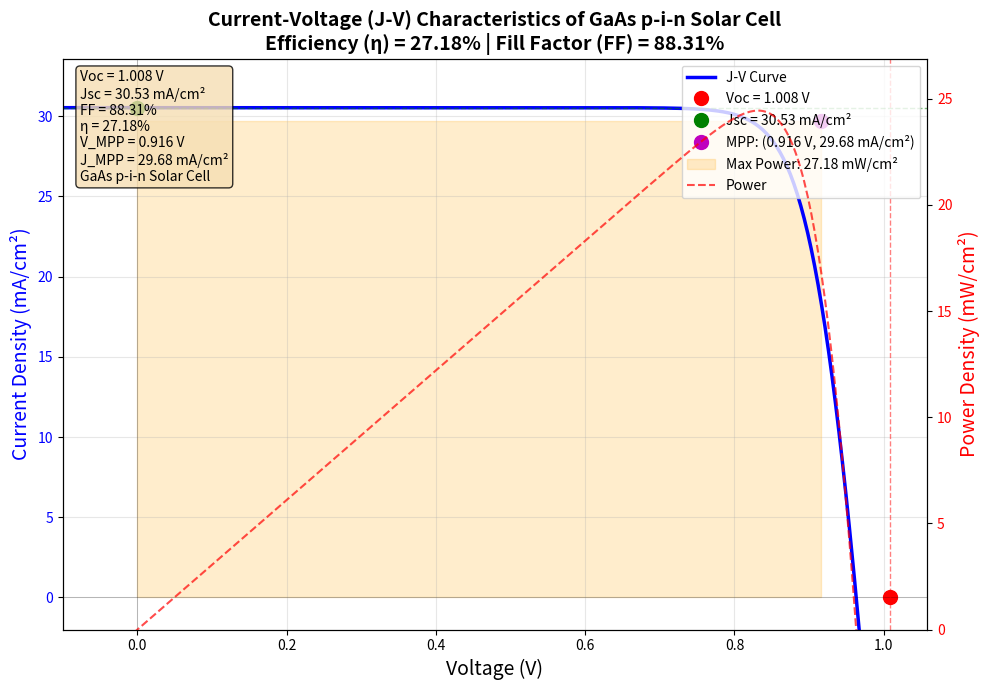

This chart was generated by the following Python code:
import numpy as np
import matplotlib.pyplot as plt

# Solar cell parameters from your data
Voc = 1.008312  # Open-circuit voltage (V)
Jsc = 30.52638788  # Short-circuit current density (mA/cm²)
FF = 0.883105  # Fill Factor
eta = 0.271821  # Efficiency
V_MPP = 0.915723  # Voltage at maximum power point (V)
J_MPP = 29.68373326  # Current density at MPP (mA/cm²)

# Diode model parameters (approximated from the data)
Vt = 0.02585  # Thermal voltage at 300K (V)
n = 1.2  # Ideality factor (typical for GaAs)
J0 = 1e-12  # Reverse saturation current (mA/cm²)
Rs = 0.001  # Series resistance (Ω·cm²)
Rsh = 10000  # Shunt resistance (Ω·cm²)

# Single-diode model equation
def solar_cell_current(V, Jsc=Jsc, J0=J0, n=n, Rs=Rs, Rsh=Rsh):
    """
    Single-diode model for solar cell J-V characteristic
    J = Jsc - J0*(exp((V + J*Rs)/(n*Vt)) - 1) - (V + J*Rs)/Rsh
    """
    # Numerical solution using Newton-Raphson method
    J_guess = Jsc  # Initial guess
    
    for _ in range(100):  # Max iterations
        # Diode current
        f = J_guess - Jsc + J0*(np.exp((V + J_guess*Rs)/(n*Vt)) - 1) + (V + J_guess*Rs)/Rsh
        # Derivative
        df = 1 + (J0*Rs/(n*Vt))*np.exp((V + J_guess*Rs)/(n*Vt)) + Rs/Rsh
        
        J_new = J_guess - f/df
        
        if abs(J_new - J_guess) < 1e-10:
            break
        J_guess = J_new
    
    return J_new

# Generate voltage range
V_range = np.linspace(-0.1, Voc + 0.05, 500)
J_range = np.array([solar_cell_current(V) for V in V_range])
P_range = V_range * J_range  # Power density

# Create figure
fig, ax1 = plt.subplots(figsize=(10, 7))

# Plot J-V curve
ax1.plot(V_range, J_range, 'b-', linewidth=2.5, label='J-V Curve')
ax1.set_xlabel('Voltage (V)', fontsize=14)
ax1.set_ylabel('Current Density (mA/cm²)', fontsize=14, color='b')
ax1.tick_params(axis='y', labelcolor='b')
ax1.grid(True, alpha=0.3)

# Mark key points
ax1.plot(Voc, 0, 'ro', markersize=10, label=f'Voc = {Voc:.3f} V')
ax1.plot(0, Jsc, 'go', markersize=10, label=f'Jsc = {Jsc:.2f} mA/cm²')
ax1.plot(V_MPP, J_MPP, 'mo', markersize=10, 
         label=f'MPP: ({V_MPP:.3f} V, {J_MPP:.2f} mA/cm²)')

# Highlight maximum power rectangle
ax1.fill_between([0, V_MPP], 0, J_MPP, alpha=0.2, color='orange',
                 label=f'Max Power: {V_MPP*J_MPP:.2f} mW/cm²')

# Add reference lines
ax1.axhline(y=0, color='k', linestyle='-', alpha=0.3, linewidth=0.5)
ax1.axvline(x=0, color='k', linestyle='-', alpha=0.3, linewidth=0.5)
ax1.axvline(x=Voc, color='r', linestyle='--', alpha=0.5, linewidth=1)
ax1.axhline(y=Jsc, color='g', linestyle='--', alpha=0.5, linewidth=1)

# Create second y-axis for power
ax2 = ax1.twinx()
ax2.plot(V_range, P_range, 'r--', linewidth=1.5, alpha=0.7, label='Power')
ax2.set_ylabel('Power Density (mW/cm²)', fontsize=14, color='r')
ax2.tick_params(axis='y', labelcolor='r')
ax2.set_ylim([0, max(P_range)*1.1])

# Title
ax1.set_title('Current-Voltage (J-V) Characteristics of GaAs p-i-n Solar Cell\n' +
              f'Efficiency (η) = {eta*100:.2f}% | Fill Factor (FF) = {FF*100:.2f}%', 
              fontsize=14, fontweight='bold')

# Set limits
ax1.set_xlim([-0.1, Voc + 0.05])
ax1.set_ylim([-2, Jsc * 1.1])

# Combine legends
lines1, labels1 = ax1.get_legend_handles_labels()
lines2, labels2 = ax2.get_legend_handles_labels()
ax1.legend(lines1 + lines2, labels1 + labels2, loc='upper right', fontsize=10)

# Add text box with cell parameters
textstr = '\n'.join((
    f'Voc = {Voc:.3f} V',
    f'Jsc = {Jsc:.2f} mA/cm²',
    f'FF = {FF*100:.2f}%',
    f'η = {eta*100:.2f}%',
    f'V_MPP = {V_MPP:.3f} V',
    f'J_MPP = {J_MPP:.2f} mA/cm²',
    f'GaAs p-i-n Solar Cell'
))

props = dict(boxstyle='round', facecolor='wheat', alpha=0.8)
ax1.text(0.02, 0.98, textstr, transform=ax1.transAxes, fontsize=10,
         verticalalignment='top', bbox=props)

plt.tight_layout()
plt.show()

# Additional analysis
print("=== SOLAR CELL PERFORMANCE ANALYSIS ===")
print(f"1. Open-Circuit Voltage (Voc): {Voc:.3f} V")
print(f"2. Short-Circuit Current Density (Jsc): {Jsc:.2f} mA/cm²")
print(f"3. Fill Factor (FF): {FF*100:.2f}%")
print(f"4. Efficiency (η): {eta*100:.2f}%")
print(f"5. Maximum Power Point:")
print(f"   - Voltage (V_MPP): {V_MPP:.3f} V ({V_MPP/Voc*100:.1f}% of Voc)")
print(f"   - Current (J_MPP): {J_MPP:.2f} mA/cm² ({J_MPP/Jsc*100:.1f}% of Jsc)")
print(f"   - Power Density: {V_MPP*J_MPP:.3f} mW/cm²")
print(f"6. Theoretical Maximum Power: {Voc*Jsc*FF:.3f} mW/cm²")
print(f"7. GaAs p-i-n Solar Cell with ~2 µm active layer")
print("\n=== PERFORMANCE EVALUATION ===")
print(f"✓ Excellent efficiency (>27%)")
print(f"✓ Outstanding fill factor (>88%)")
print(f"✓ Very high current density (>30 mA/cm²)")
print(f"✓ Competitive with state-of-the-art GaAs cells")
